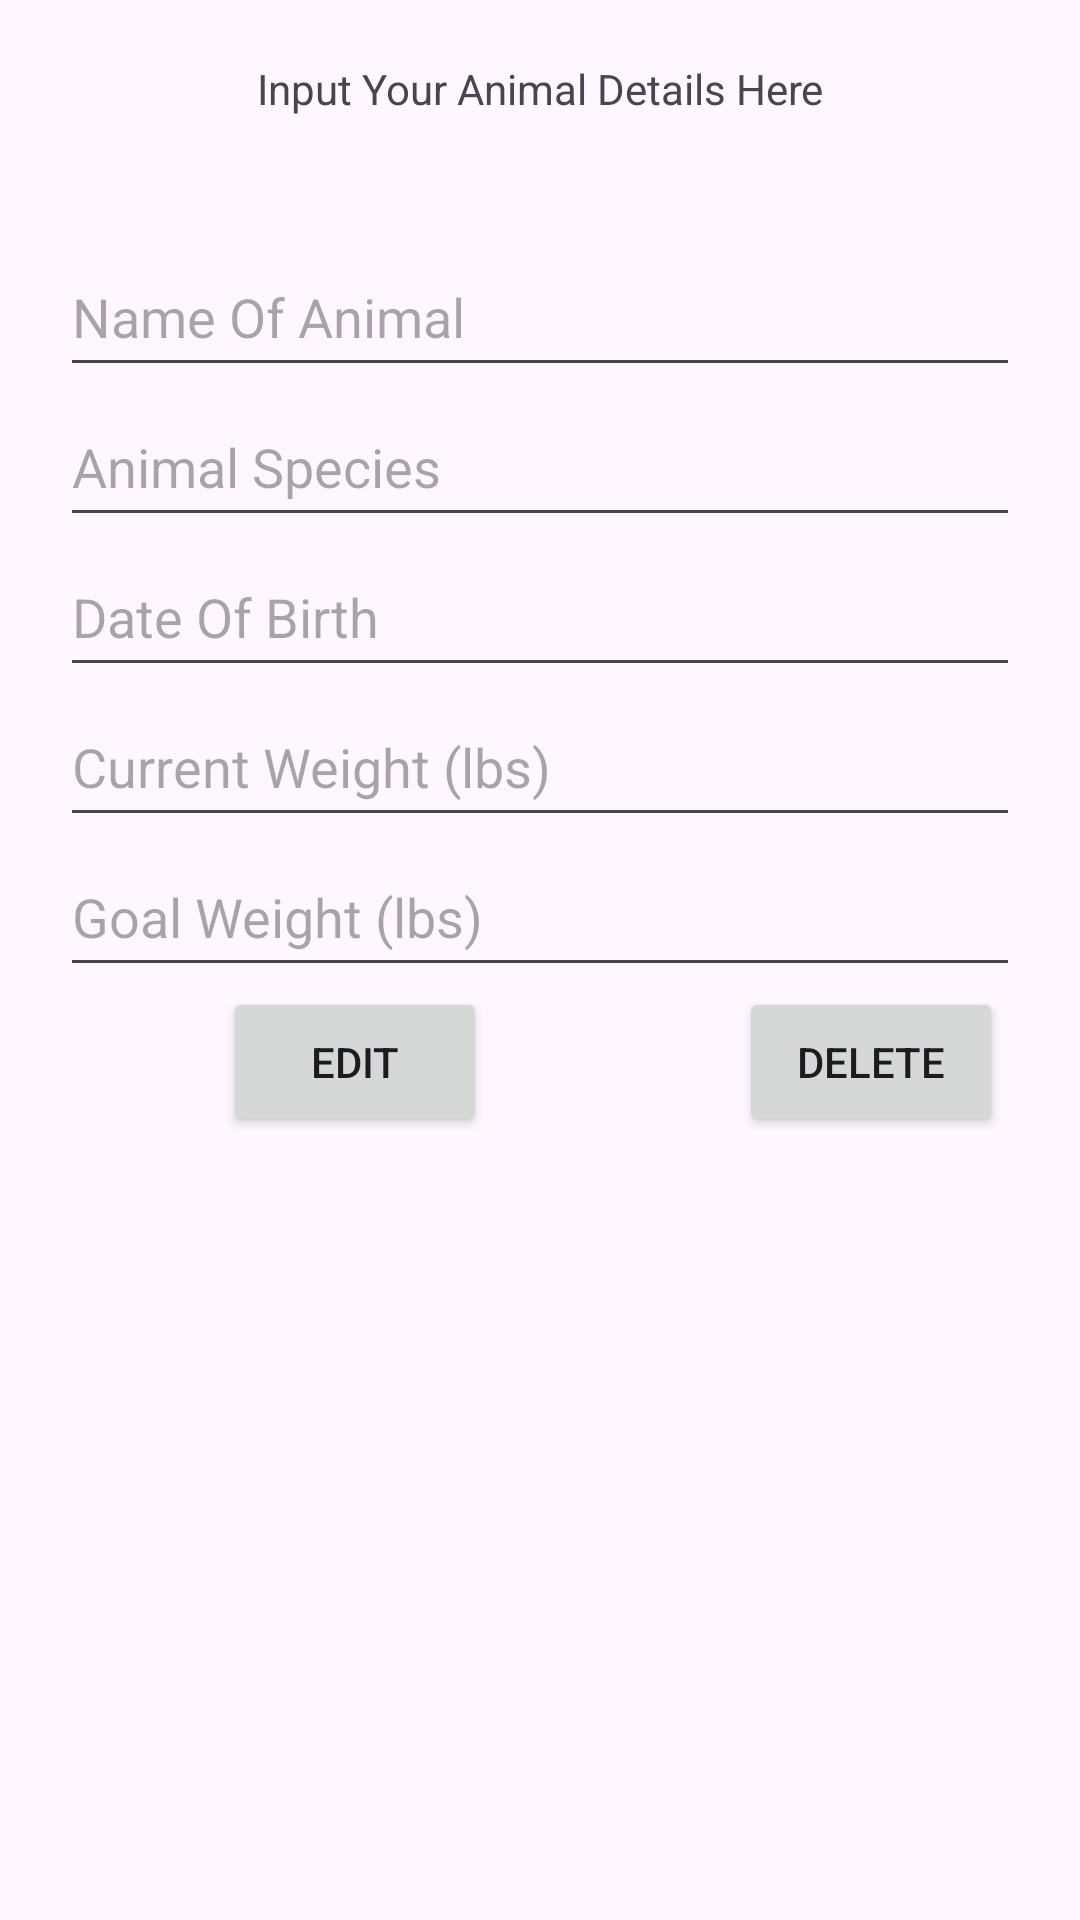

Layout XML and referenced resources for this Android screen:
<!-- AndroidManifest.xml: application theme Theme.TrackerPet -->
<!-- res/layout/activity_main5.xml -->
<?xml version="1.0" encoding="utf-8"?>
<androidx.constraintlayout.widget.ConstraintLayout xmlns:android="http://schemas.android.com/apk/res/android"
    xmlns:app="http://schemas.android.com/apk/res-auto"
    xmlns:tools="http://schemas.android.com/tools"
    android:id="@+id/main"
    android:layout_width="match_parent"
    android:layout_height="match_parent"
    tools:context=".MainActivity5">

        

        <LinearLayout
            android:layout_width="match_parent"
            android:layout_height="match_parent"
            android:orientation="vertical"
            app:layout_constraintBottom_toBottomOf="parent"
            app:layout_constraintEnd_toEndOf="parent"
            app:layout_constraintStart_toStartOf="parent"
            app:layout_constraintTop_toTopOf="parent">

            <TextView
                android:id="@+id/EditAnimalInputTV"
                android:layout_width="match_parent"
                android:layout_height="wrap_content"
                android:layout_gravity="center"
                android:gravity="center"
                android:padding="20dp"
                android:text="@string/InputYourAnimalDetailsHere" />

            <ScrollView
                android:layout_width="match_parent"
                android:layout_height="match_parent">

                <LinearLayout
                    android:layout_width="match_parent"
                    android:layout_height="wrap_content"
                    android:orientation="vertical" >

                    <LinearLayout
                        android:layout_width="match_parent"
                        android:layout_height="match_parent"
                        android:layout_gravity="center"
                        android:orientation="vertical"
                        android:padding="20dp"
                        tools:ignore="UselessParent">

                        <EditText
                            android:id="@+id/EditNameOfAnimalET"
                            android:layout_width="match_parent"
                            android:layout_height="50dp"
                            android:autofillHints=""
                            android:ems="15"
                            android:hint="@string/name_of_animal"
                            android:inputType="textFilter"
                            android:maxLength="15" />

                        <EditText
                            android:id="@+id/EditAnimalSpeciesET"
                            android:layout_width="match_parent"
                            android:layout_height="50dp"
                            android:autofillHints=""
                            android:ems="15"
                            android:hint="@string/animal_species"
                            android:inputType="textFilter"
                            android:maxLength="15" />

                        
                        
                        <EditText
                            android:id="@+id/EditDateOfBirthET"
                            android:layout_width="match_parent"
                            android:layout_height="50dp"
                            android:autofillHints=""
                            android:ems="15"
                            android:hint="@string/date_of_birth"
                            android:inputType="number"
                            android:maxLength="15"
                            tools:ignore="TextFields" />

                        <EditText
                            android:id="@+id/EditCurrentWeightET"
                            android:layout_width="match_parent"
                            android:layout_height="50dp"
                            android:autofillHints=""
                            android:ems="5"
                            android:hint="@string/current_weight_lbs"
                            android:inputType="number"
                            android:maxLength="5" />

                        <EditText
                            android:id="@+id/EditGoalWeightET"
                            android:layout_width="match_parent"
                            android:layout_height="50dp"
                            android:autofillHints=""
                            android:ems="5"
                            android:hint="@string/goal_weight_lbs"
                            android:inputType="number"
                            android:maxLength="5" />


                        

                        

                        <TableLayout
                            android:layout_width="match_parent"
                            android:layout_height="match_parent"
                            >

                            <TableRow
                                android:layout_width="match_parent"
                                android:layout_height="match_parent"
                                android:layout_gravity="center">

                                <Button
                                    android:id="@+id/EditBTN"
                                    android:layout_width="167dp"
                                    android:layout_height="50dp"
                                    android:layout_marginStart="10dp"
                                    android:text="@string/edit"
                                    android:layout_gravity="center"
                                    tools:ignore="ButtonStyle" />
                                
                                <Button
                                    android:id="@+id/DeleteBTN"
                                    android:layout_width="167dp"
                                    android:layout_height="50dp"
                                    android:text="@string/delete"
                                    android:layout_gravity="center"
                                    tools:ignore="ButtonStyle" />
                            </TableRow>

                        </TableLayout>

                    </LinearLayout>
                </LinearLayout>
            </ScrollView>

        </LinearLayout>
    </androidx.constraintlayout.widget.ConstraintLayout>
<!-- resources referenced by this layout -->
<resources>
  <string name="InputYourAnimalDetailsHere">Input Your Animal Details Here</string>
  <string name="animal_species">Animal Species</string>
  <string name="current_weight_lbs">Current Weight (lbs)</string>
  <string name="date_of_birth">Date Of Birth</string>
  <string name="delete">Delete</string>
  <string name="edit">Edit</string>
  <string name="goal_weight_lbs">Goal Weight (lbs)</string>
  <string name="name_of_animal">Name Of Animal</string>
  <style name="Theme.TrackerPet" parent="Base.Theme.TrackerPet" />
  <style name="Base.Theme.TrackerPet" parent="Theme.Material3.DayNight.NoActionBar">
          
          
      </style>
</resources>
